Run: headless pygame with SDL's dummy video driver; simulated clock (each Clock.tick advances the game by its frame time, no real sleeping); random seed 0; keys injected as events and as key.get_pressed() state; no mouse input.
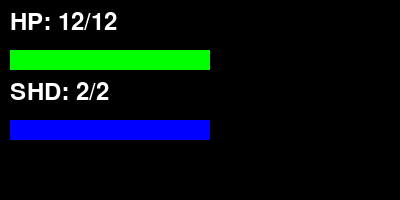
Frame 1 of 4 · flips 1–60 · no input
Frame 2 of 4 · flips 61–180 · tapped SPACE, RETURN · held RIGHT (→), D · screen unchanged from frame 1, image omitted
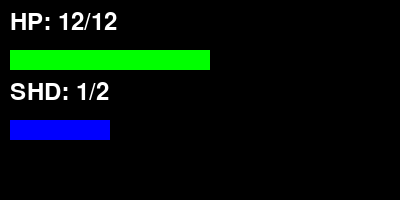
Frame 3 of 4 · flips 181–300 · held DOWN (↓), S
Frame 4 of 4 · flips 301–420 · held LEFT (←), A, UP (↑), W · screen unchanged from frame 3, image omitted

The pygame program that drew these frames:

import pygame
import sys

# Инициализация Pygame
pygame.init()

# Настройки окна
WIDTH = 400
HEIGHT = 200
WINDOW = pygame.display.set_mode((WIDTH, HEIGHT))
pygame.display.set_caption("HP and SHD Bars")

# Цвета
BLACK = (0, 0, 0)
GREEN = (0, 255, 0)
BLUE = (0, 0, 255)
RED = (255, 0, 0)
WHITE = (255, 255, 255)

# Значения HP и SHD
MAX_HP = 12
MAX_SHD = 2
current_hp = MAX_HP
current_shd = MAX_SHD

# Шрифт
font = pygame.font.Font(None, 36)

# Основной цикл
clock = pygame.time.Clock()
running = True

while running:
    for event in pygame.event.get():
        if event.type == pygame.QUIT:
            running = False
        elif event.type == pygame.KEYDOWN:
            if event.key == pygame.K_h:  # Уменьшить HP (нажатие H)
                current_hp = max(0, current_hp - 1)
            elif event.key == pygame.K_s:  # Уменьшить SHD (нажатие S)
                current_shd = max(0, current_shd - 1)

    # Очистка экрана
    WINDOW.fill(BLACK)

    # Отрисовка полоски HP
    hp_text = font.render(f"HP: {current_hp}/{MAX_HP}", True, WHITE)
    hp_rect = hp_text.get_rect(topleft=(10, 10))
    WINDOW.blit(hp_text, hp_rect)
    pygame.draw.rect(WINDOW, GREEN, (10, 50, (current_hp / MAX_HP) * 200, 20))

    # Отрисовка полоски SHD
    shd_text = font.render(f"SHD: {current_shd}/{MAX_SHD}", True, WHITE)
    shd_rect = shd_text.get_rect(topleft=(10, 80))
    WINDOW.blit(shd_text, shd_rect)
    pygame.draw.rect(WINDOW, BLUE, (10, 120, (current_shd / MAX_SHD) * 200, 20))

    # Обновление экрана
    pygame.display.flip()
    clock.tick(60)

# Завершение
pygame.quit()
sys.exit()
